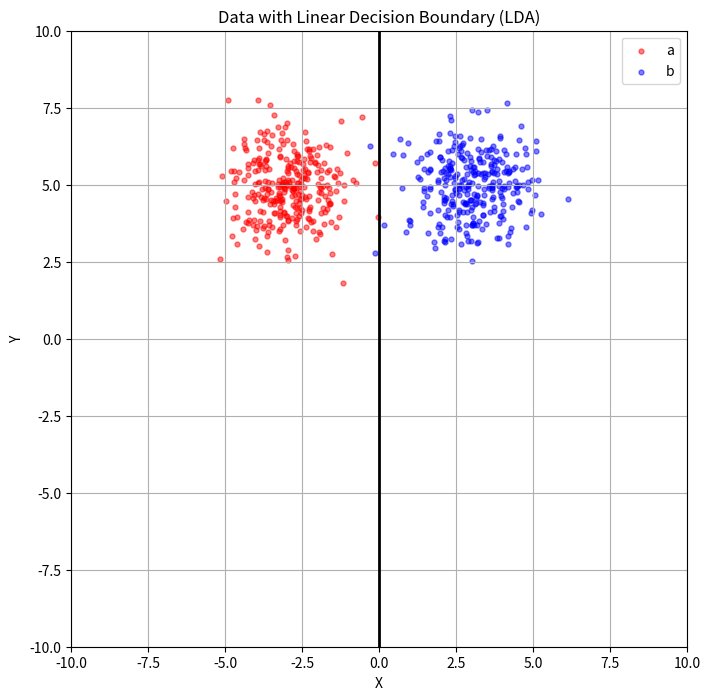

Recreate this plot in Python.
import numpy as np
import matplotlib.pyplot as plt
from scipy.stats import multivariate_normal  # ต้องเพิ่ม scipy เพื่อคำนวณความน่าจะเป็นแบบ Gaussian

# --- พารามิเตอร์เดิม ---
mean1 = np.array([-3, 5])   # mean ของคลาส a
mean2 = np.array([3, 5])    # mean ของคลาส b

cov1 = np.array([[1, 0], [0, 1]])  # covariance matrix ของคลาส a (ทรงกลม)
cov2 = np.array([[1, 0], [0, 1]])  # covariance matrix ของคลาส b (ทรงกลม)

pts1 = np.random.multivariate_normal(mean1, cov1, size=300)  # จำนวนจุดสุ่มข้อมูลคลาส a
pts2 = np.random.multivariate_normal(mean2, cov2, size=300)  # จำนวนจุดสุ่มข้อมูลคลาส b

# 1. กำหนดพื้นที่กริดสำหรับคำนวณ (ใช้สำหรับวาด contour และหาค่า posterior)
x_min, x_max = -10, 10
y_min, y_max = -10, 10
xx, yy = np.meshgrid(np.linspace(x_min, x_max, 300),
                     np.linspace(y_min, y_max, 300))
grid_points = np.c_[xx.ravel(), yy.ravel()]   # แปลงเป็น list ของจุด (x, y)

# 2. คำนวณ Likelihoods
# L1 = P(x | Class 'a'), L2 = P(x | Class 'b')
L1 = multivariate_normal.pdf(grid_points, mean=mean1, cov=cov1)  # Likelihood ของคลาส a
L2 = multivariate_normal.pdf(grid_points, mean=mean2, cov=cov2)  # Likelihood ของคลาส b

# 3. คำนวณ Posterior Probability P(Class 'a' | x)
# แบ่งพื้นที่ว่าเป็นคลาส a หรือ b โดยใช้ Bayes (แต่ priors เท่ากัน → LDA)
# P(a|x) = L1 / (L1 + L2)
posterior_a = L1 / (L1 + L2)
posterior_a = posterior_a.reshape(xx.shape)   # reshape กลับไปเป็นตารางเหมือน xx, yy

# --- โค้ด Plot กราฟ ---
plt.figure(figsize=(8, 8))
plt.scatter(pts1[:, 0], pts1[:, 1], marker='.', s=50, alpha=0.5,
            color='red', label='a')   # วาดจุดคลาส a
plt.scatter(pts2[:, 0], pts2[:, 1], marker='.', s=50, alpha=0.5,
            color='blue', label='b')  # วาดจุดคลาส b

# 4. พล็อตเส้นแบ่ง (Decision Boundary)
# เส้นแบ่งคือจุดที่ Posterior Probability = 0.5
# หมายถึงความน่าจะเป็นที่จะเป็น a หรือ b เท่ากันพอดี
plt.contour(xx, yy, posterior_a,
            levels=[0.5], colors='Black', linestyles='-', linewidths=2)

plt.axis('equal')        # ให้ scale ของแกน X,Y เท่ากัน
plt.xlabel('X')
plt.ylabel('Y')
plt.xlim(x_min, x_max)
plt.ylim(y_min, y_max)
ax = plt.gca()
ax.set_aspect('equal', adjustable='box')  # บังคับให้กราฟไม่บิดเบี้ยว
plt.legend()
plt.grid()
plt.title('Data with Linear Decision Boundary (LDA)')
plt.show()
